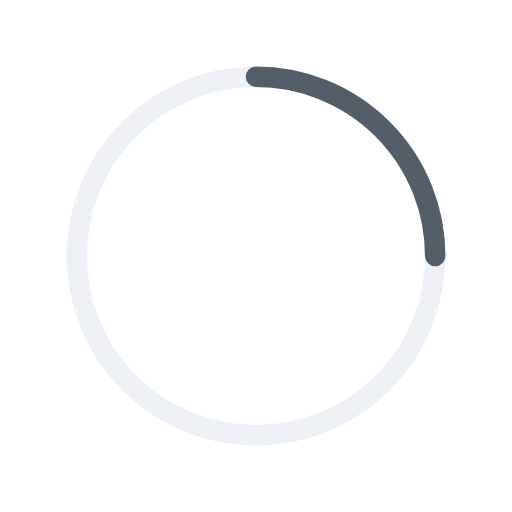
t = 0.00 s
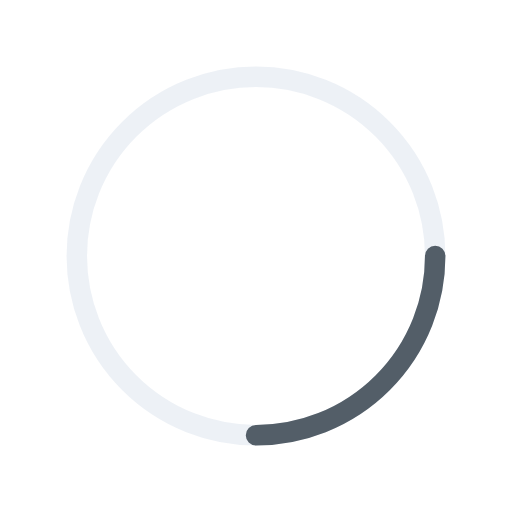
t = 0.25 s
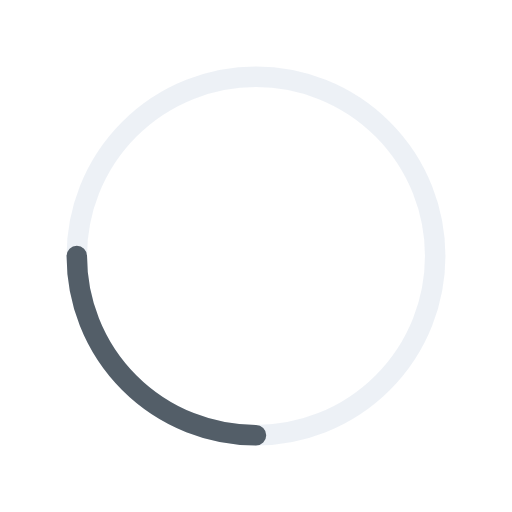
t = 0.50 s
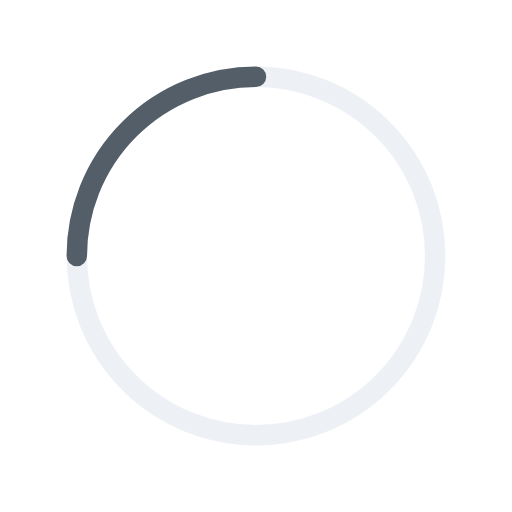
t = 0.75 s

The animated SVG that drew these frames (rendered in a browser with its animation timeline set to each time). Animation: 1 SMIL element (animateTransform=1); one cycle of 1.00 s, repeats indefinitely.

<svg xmlns="http://www.w3.org/2000/svg" width="150" height="150" viewBox="0 0 100 100" fill="none">
  	<circle cx="50" cy="50" r="35" stroke="#E2E8F099" stroke-width="4"></circle>
	<path d="M50 15 A 35 35 0 0 1 85 50" stroke="#535e68" stroke-width="4" stroke-linecap="round">
		<animateTransform attributeName="transform" type="rotate" from="0 50 50" to="360 50 50" dur="1s" repeatCount="indefinite" />
	</path>
</svg>
